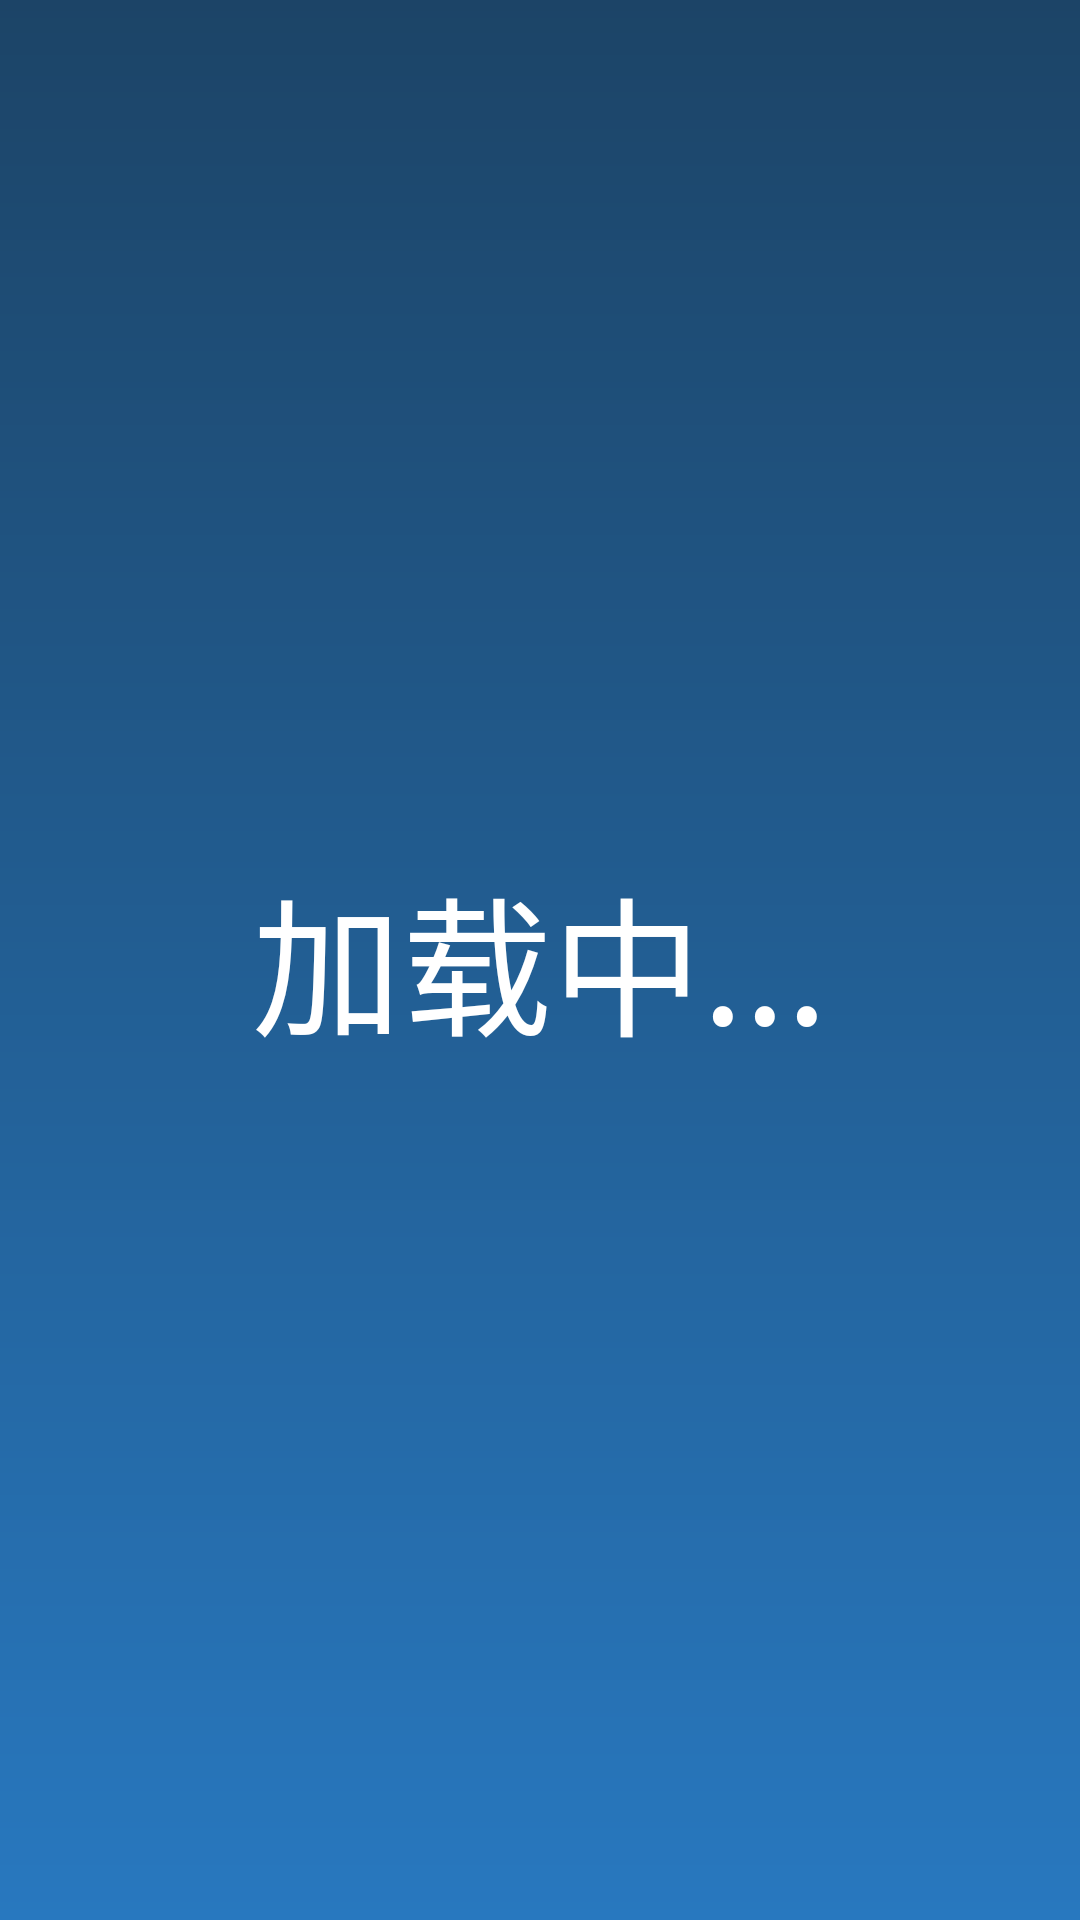

Write the Android layout XML for this screen, with the resource values it uses.
<!-- AndroidManifest.xml: application theme AppTheme -->
<!-- res/layout/loading_view.xml -->
<?xml version="1.0" encoding="utf-8"?>
<LinearLayout xmlns:android="http://schemas.android.com/apk/res/android"
    android:orientation="vertical"
    android:gravity="center"
    android:layout_width="match_parent"
    android:layout_height="match_parent">

    <TextView
        android:text="加载中..."
        android:textSize="50dp"
        android:textColor="#ffffff"
        android:layout_width="wrap_content"
        android:layout_height="wrap_content"/>

</LinearLayout>
<!-- resources referenced by this layout -->
<resources>
  <style name="AppTheme" parent="Theme.AppCompat.Light.NoActionBar">
          <item name="android:windowFullscreen">true</item>
          <item name="android:windowBackground">@drawable/xn5</item>
      </style>
  <!-- drawable xn5 (drawable) -->
  <?xml version="1.0" encoding="utf-8"?>
  <shape xmlns:android="http://schemas.android.com/apk/res/android">
      <gradient
          android:startColor="#1C4467"
          android:endColor="#2878BF"
          android:angle="270"/>
      <corners android:radius="0dp"/>
  </shape>
</resources>
